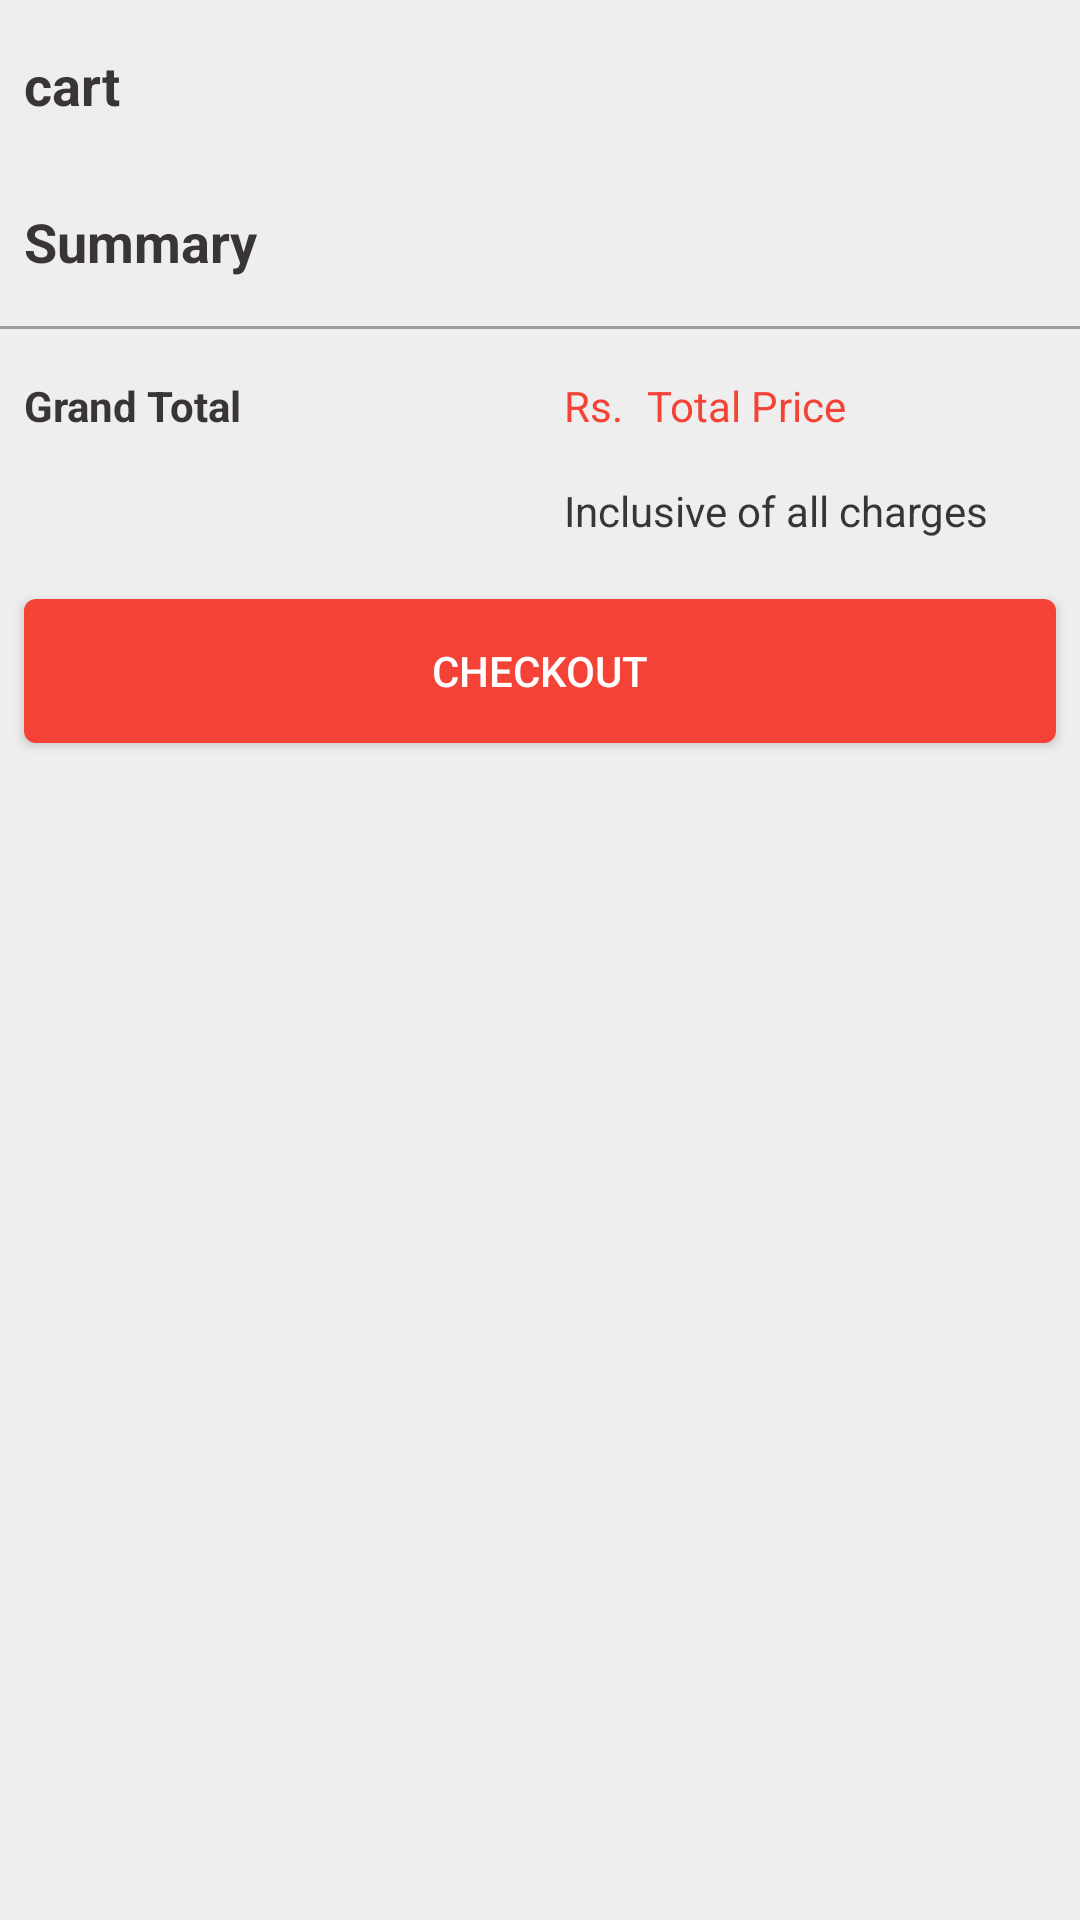

Here is an Android app screen rendered from its layout file. Give the layout XML and the strings, colors and styles it references.
<!-- AndroidManifest.xml: application theme AppTheme -->
<!-- res/layout/fragment_cart.xml -->
<RelativeLayout
    xmlns:android="http://schemas.android.com/apk/res/android"
    xmlns:tools="http://schemas.android.com/tools"
    android:layout_width="match_parent"
    android:layout_height="match_parent"
    tools:context="com.muhil.zohokart.activities.CartActivity"
    android:background="@color/fragment_background_color">

    <ProgressBar
        android:id="@+id/cart_loading"
        android:layout_width="wrap_content"
        android:layout_height="wrap_content"
        android:layout_centerInParent="true"
        android:visibility="gone"/>

    <ScrollView
        android:id="@+id/cart_content"
        android:layout_width="match_parent"
        android:layout_height="match_parent"
        android:layout_below="@id/app_bar">

        <LinearLayout
            android:layout_width="match_parent"
            android:layout_height="wrap_content"
            android:orientation="vertical">

            <LinearLayout
                android:layout_width="match_parent"
                android:layout_height="wrap_content"
                android:paddingStart="8dp"
                android:paddingEnd="8dp"
                android:paddingTop="16dp"
                android:orientation="horizontal">

                <TextView
                    android:layout_width="wrap_content"
                    android:layout_height="wrap_content"
                    android:layout_marginEnd="3dp"
                    android:text="@string/cart"
                    android:textStyle="bold"
                    android:textSize="18sp"/>
                <TextView
                    android:id="@+id/cart_list_count"
                    android:layout_width="wrap_content"
                    android:layout_height="wrap_content"
                    android:text=""
                    android:textStyle="italic"
                    android:textSize="16sp"/>

            </LinearLayout>

            <LinearLayout
                android:id="@+id/cart_list"
                android:layout_width="match_parent"
                android:layout_height="match_parent"
                android:layout_marginTop="10dp"
                android:layout_marginBottom="10dp"
                android:orientation="vertical">

            </LinearLayout>

            <LinearLayout
                android:layout_width="match_parent"
                android:layout_height="wrap_content"
                android:paddingBottom="4dp"
                android:orientation="vertical">

                <TextView
                    android:layout_width="wrap_content"
                    android:layout_height="wrap_content"
                    android:padding="8dp"
                    android:text="@string/summary"
                    android:textStyle="bold"
                    android:textSize="18sp"/>

                <TextView
                    android:layout_width="match_parent"
                    android:layout_height="1dp"
                    android:layout_marginTop="8dp"
                    android:layout_marginBottom="8dp"
                    android:background="#9E9E9E"/>

                <LinearLayout
                    android:layout_width="match_parent"
                    android:layout_height="wrap_content"
                    android:orientation="horizontal">

                    <TextView
                        android:layout_width="0dp"
                        android:layout_height="wrap_content"
                        android:layout_weight="1"
                        android:padding="8dp"
                        android:text="@string/grand_total"
                        android:textStyle="bold"/>

                    <LinearLayout
                        android:layout_width="0dp"
                        android:layout_height="wrap_content"
                        android:layout_weight="1"
                        android:orientation="vertical">

                        <LinearLayout
                            android:layout_width="wrap_content"
                            android:layout_height="wrap_content"
                            android:orientation="horizontal">

                            <TextView
                                android:id="@+id/grand_total_rs_tag"
                                android:layout_width="wrap_content"
                                android:layout_height="wrap_content"
                                android:text="@string/rs_tag"
                                android:paddingStart="8dp"
                                android:paddingEnd="8dp"
                                android:paddingTop="8dp"
                                android:paddingBottom="8dp"
                                android:textColor="#F44336"/>
                            <TextView
                                android:id="@+id/grand_total"
                                android:layout_width="wrap_content"
                                android:layout_height="wrap_content"
                                android:paddingTop="8dp"
                                android:paddingBottom="8dp"
                                android:text="@string/total_price"
                                android:textColor="#F44336"/>

                        </LinearLayout>

                        <TextView
                            android:layout_width="match_parent"
                            android:layout_height="wrap_content"
                            android:padding="8dp"
                            android:text="@string/inclusive_of_all_charge"/>

                    </LinearLayout>

                </LinearLayout>

                </LinearLayout>

                <Button
                    android:id="@+id/checkout_action"
                    android:layout_width="match_parent"
                    android:layout_height="wrap_content"
                    android:layout_margin="8dp"
                    android:text="@string/checkout"
                    android:textColor="#FFF"
                    android:background="@drawable/rounded_button"/>

            </LinearLayout>

    </ScrollView>

    <LinearLayout
        android:id="@+id/empty_cart_holder"
        android:layout_width="match_parent"
        android:layout_height="match_parent"
        android:gravity="center"
        android:orientation="vertical"
        android:background="#E0E0E0"
        android:visibility="gone">

        <ImageView
            android:layout_width="48dp"
            android:layout_height="48dp"
            android:src="@mipmap/fa_opencart_256_0_616161_none"/>

        <TextView
            android:layout_width="wrap_content"
            android:layout_height="wrap_content"
            android:layout_marginTop="16dp"
            android:layout_marginStart="16dp"
            android:layout_marginEnd="16dp"
            android:layout_gravity="center"
            android:text="@string/cart_empty"
            android:textColor="#424242"
            android:textSize="20sp" />

        <TextView
            android:layout_width="wrap_content"
            android:layout_height="wrap_content"
            android:layout_marginTop="16dp"
            android:layout_marginStart="16dp"
            android:layout_marginEnd="16dp"
            android:text="@string/add_items"/>
        <Button
            android:id="@+id/continue_shopping_button"
            android:layout_width="wrap_content"
            android:layout_height="wrap_content"
            android:layout_marginTop="16dp"
            android:layout_marginStart="16dp"
            android:layout_marginEnd="16dp"
            android:layout_gravity="center"
            android:paddingLeft="16dp"
            android:paddingRight="16dp"
            android:text="@string/continue_shopping"
            android:textColor="#FFF"
            android:background="@drawable/rounded_button" />

    </LinearLayout>

</RelativeLayout>
<!-- resources referenced by this layout -->
<resources>
  <color name="fragment_background_color">#EEEEEE</color>
  <!-- drawable rounded_button (drawable) -->
  <?xml version="1.0" encoding="utf-8"?>
  <shape xmlns:android="http://schemas.android.com/apk/res/android"
      android:shape="rectangle">
  
      <corners
          android:radius="4dp" />
  
      <solid android:color="#F44336"/>
  
  </shape>
  <!-- mipmap fa_opencart_256_0_616161_none: png bitmap (mipmap-xxhdpi, 2615 bytes) -->
  <string name="add_items">Want to add items?</string>
  <string name="cart">cart</string>
  <string name="cart_empty">No Products in Cart</string>
  <string name="checkout">CHECKOUT</string>
  <string name="continue_shopping">Shop Now</string>
  <string name="grand_total">Grand Total</string>
  <string name="inclusive_of_all_charge">Inclusive of all charges</string>
  <string name="rs_tag">Rs. </string>
  <string name="summary">Summary</string>
  <string name="total_price">Total Price</string>
  <style name="AppTheme" parent="Theme.AppCompat.Light.NoActionBar">
          <item name="android:colorPrimary">@color/primary_color</item>
          <item name="android:colorPrimaryDark">@color/primary_color_dark</item>
          <item name="android:colorAccent">@color/accent_color</item>
          <item name="android:textColor">#3a3535</item>
          <item name="android:colorControlHighlight">@color/colorHighlight</item>
          <item name="android:actionOverflowButtonStyle">@style/AppTheme.OverFlow</item>
          <item name="android:datePickerDialogTheme">@style/CustomDatePickerDialogTheme</item>
          <item name="android:searchViewStyle">@style/CustomSearchView</item>
      </style>
  <color name="primary_color">#2196F3</color>
  <color name="primary_color_dark">#1976D2</color>
  <color name="accent_color">#E91E63</color>
  <color name="colorHighlight">#B6B6B6</color>
  <style name="AppTheme.OverFlow">
          <item name="android:src">@mipmap/ic_more_vert_white_24dp</item>
          <item name="android:paddingRight">8dp</item>
      </style>
  <style name="CustomDatePickerDialogTheme" parent="Theme.AppCompat.Light.Dialog">
          <item name="colorAccent">@color/accent_color</item>
          <item name="android:datePickerStyle">@style/CustomDatePickerStyle</item>
          <item name="android:colorAccent">@color/accent_color</item>
      </style>
  <style name="CustomSearchView" parent="Widget.AppCompat.SearchView">
          <item name="searchIcon">@null</item>
          <item name="android:closeIcon">@mipmap/ic_delete_black_24dp</item>
          <item name="android:queryBackground">@color/white_bg</item>
      </style>
  <style name="CustomDatePickerStyle" parent="@android:style/Widget.Material.Light.DatePicker">
          <item name="android:colorAccent">@color/accent_color</item>
      </style>
  <color name="white_bg">#FFF</color>
</resources>
